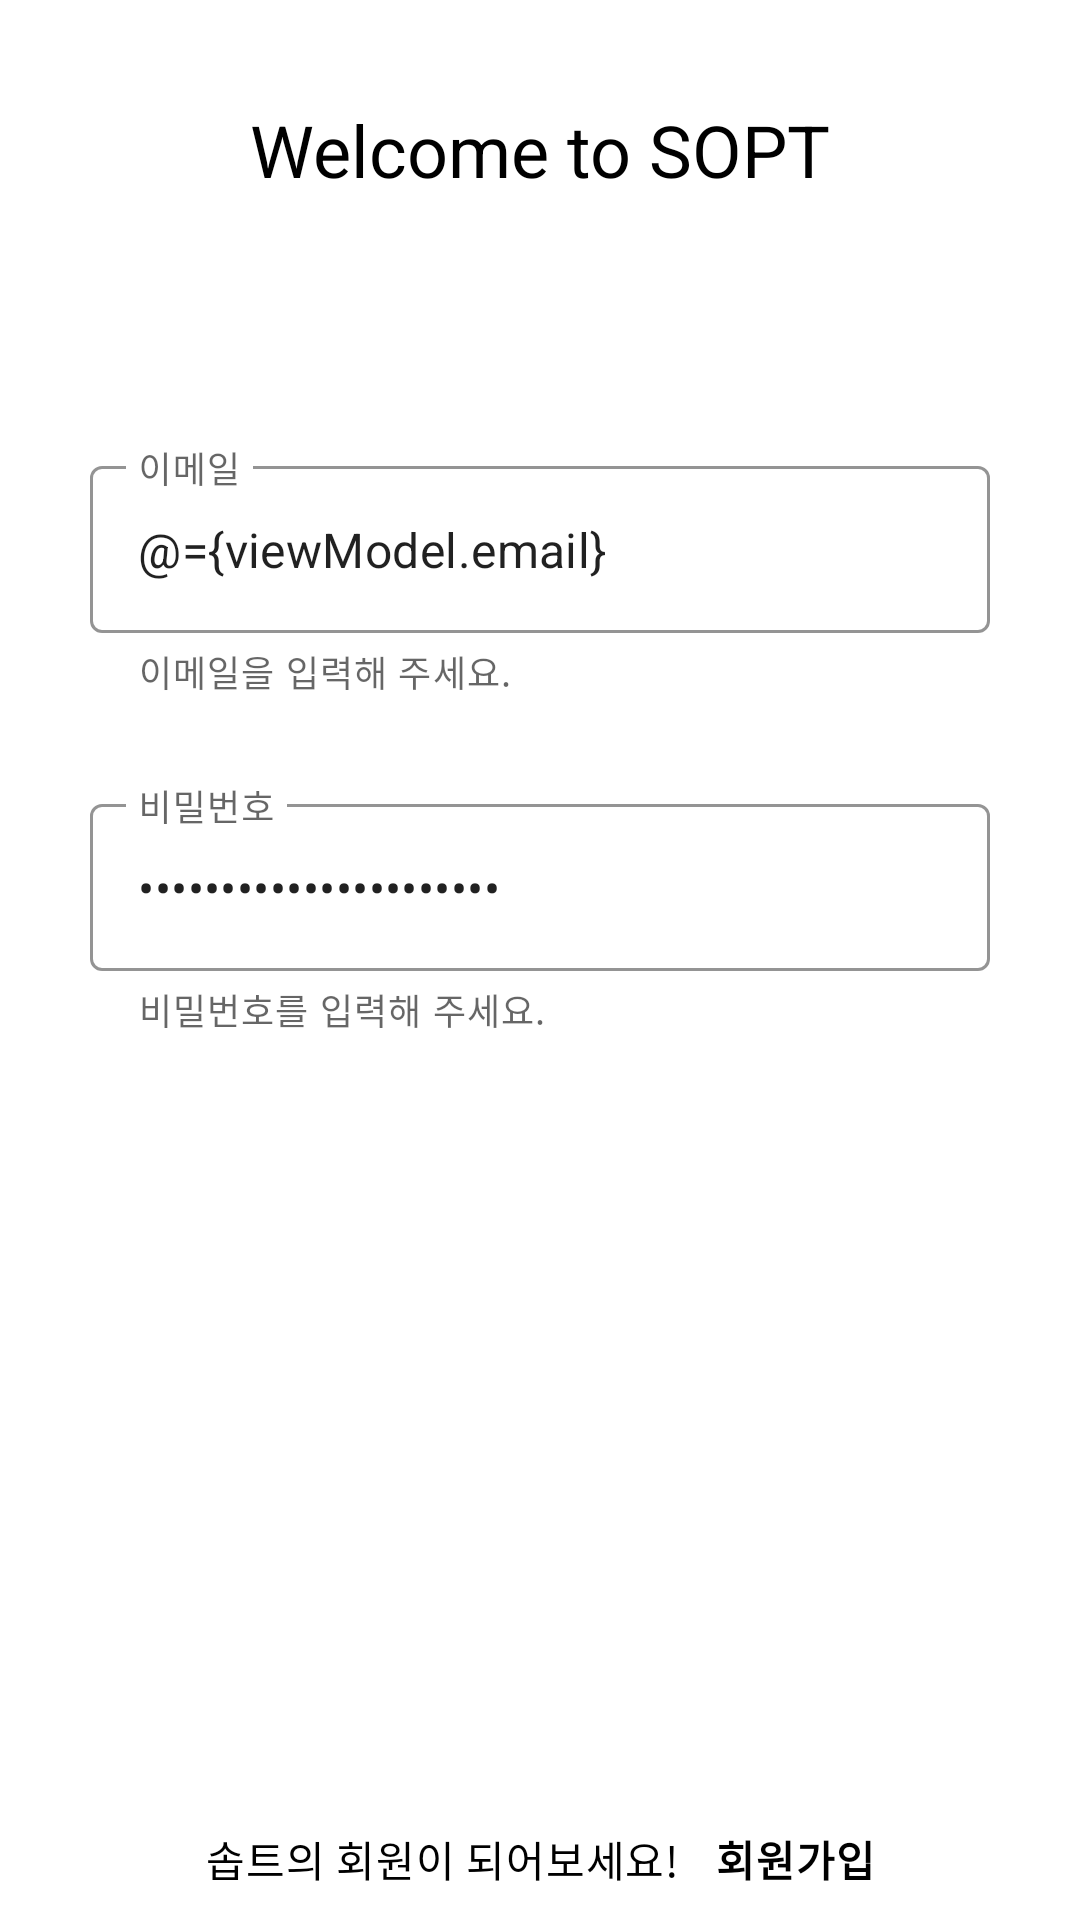

Android layout source for this screen:
<!-- AndroidManifest.xml: application theme Theme.INSOPTAndroidPractice -->
<!-- res/layout/activity_sign_in.xml -->
<?xml version="1.0" encoding="utf-8"?>
<layout xmlns:android="http://schemas.android.com/apk/res/android"
    xmlns:app="http://schemas.android.com/apk/res-auto">

    <data>

        <variable
            name="viewModel"
            type="org.sopt.sample.presentation.auth.viewmodel.AuthViewModel" />
    </data>

    <androidx.constraintlayout.widget.ConstraintLayout
        android:id="@+id/sign_in_cl"
        android:layout_width="match_parent"
        android:layout_height="match_parent">

        <androidx.appcompat.widget.Toolbar
            android:id="@+id/sign_in_tb"
            android:layout_width="match_parent"
            android:layout_height="100dp"
            app:layout_constraintEnd_toEndOf="parent"
            app:layout_constraintStart_toStartOf="parent"
            app:layout_constraintTop_toTopOf="parent">

            <TextView
                style="@style/Text24"
                android:layout_width="wrap_content"
                android:layout_height="wrap_content"
                android:layout_gravity="center"
                android:text="@string/sign_in_title" />

        </androidx.appcompat.widget.Toolbar>

        <androidx.constraintlayout.widget.Guideline
            android:id="@+id/sign_in_start_gl"
            android:layout_width="wrap_content"
            android:layout_height="wrap_content"
            android:orientation="vertical"
            app:layout_constraintGuide_begin="30dp" />

        <androidx.constraintlayout.widget.Guideline
            android:id="@+id/sign_in_end_gl"
            android:layout_width="wrap_content"
            android:layout_height="wrap_content"
            android:orientation="vertical"
            app:layout_constraintGuide_end="30dp" />

        <com.google.android.material.textfield.TextInputLayout
            android:id="@+id/sign_in_id_til"
            style="@style/Widget.MaterialComponents.TextInputLayout.OutlinedBox"
            android:layout_width="0dp"
            android:layout_height="wrap_content"
            android:layout_marginTop="50dp"
            android:hint="@string/email"
            app:boxStrokeColor="@color/black"
            app:errorTextColor="@color/red"
            app:helperText="이메일을 입력해 주세요."
            app:helperTextEnabled="true"
            app:hintTextColor="@color/black"
            app:layout_constraintEnd_toEndOf="@id/sign_in_end_gl"
            app:layout_constraintStart_toStartOf="@id/sign_in_start_gl"
            app:layout_constraintTop_toBottomOf="@id/sign_in_tb">

            <com.google.android.material.textfield.TextInputEditText
                android:id="@+id/sign_in_id_et"
                android:layout_width="match_parent"
                android:layout_height="wrap_content"
                android:maxLines="1"
                android:text="@={viewModel.email}" />

        </com.google.android.material.textfield.TextInputLayout>

        <com.google.android.material.textfield.TextInputLayout
            android:id="@+id/sign_in_password_til"
            style="@style/Widget.MaterialComponents.TextInputLayout.OutlinedBox"
            android:layout_width="0dp"
            android:layout_height="wrap_content"
            android:layout_marginTop="30dp"
            android:hint="@string/password"
            app:boxStrokeColor="@color/black"
            app:errorTextColor="@color/red"
            app:helperText="비밀번호를 입력해 주세요."
            app:helperTextEnabled="true"
            app:hintTextColor="@color/black"
            app:layout_constraintEnd_toEndOf="@id/sign_in_end_gl"
            app:layout_constraintStart_toStartOf="@id/sign_in_start_gl"
            app:layout_constraintTop_toBottomOf="@id/sign_in_id_til">

            <com.google.android.material.textfield.TextInputEditText
                android:id="@+id/sign_in_password_et"
                android:layout_width="match_parent"
                android:layout_height="wrap_content"
                android:inputType="textPassword"
                android:maxLines="1"
                android:text="@={viewModel.password}" />

        </com.google.android.material.textfield.TextInputLayout>

        <androidx.appcompat.widget.AppCompatButton
            android:id="@+id/sign_in_sign_in_btn"
            style="@style/Text16.White"
            android:layout_width="0dp"
            android:layout_height="wrap_content"
            android:layout_marginBottom="6dp"
            android:background="@drawable/background_button"
            android:backgroundTint="@color/selector_button_text_color"
            android:enabled="@{viewModel.isValidEmail &amp;&amp; viewModel.isValidPassword}"
            android:onClick="@{() -> viewModel.signIn()}"
            android:text="@string/sign_in"
            app:layout_constraintBottom_toTopOf="@id/sign_in_sign_up_btn"
            app:layout_constraintEnd_toEndOf="@id/sign_in_end_gl"
            app:layout_constraintStart_toStartOf="@id/sign_in_start_gl" />

        <TextView
            android:id="@+id/sign_in_description_tv"
            style="@style/Text14"
            android:layout_width="wrap_content"
            android:layout_height="wrap_content"
            android:text="@string/sign_in_description"
            app:layout_constraintBottom_toBottomOf="@id/sign_in_sign_up_btn"
            app:layout_constraintEnd_toStartOf="@id/sign_in_sign_up_btn"
            app:layout_constraintHorizontal_chainStyle="packed"
            app:layout_constraintStart_toStartOf="@id/sign_in_start_gl"
            app:layout_constraintTop_toTopOf="@id/sign_in_sign_up_btn" />

        <TextView
            android:id="@+id/sign_in_sign_up_btn"
            style="@style/Text14.Bold"
            android:layout_width="wrap_content"
            android:layout_height="wrap_content"
            android:layout_marginStart="12dp"
            android:layout_marginBottom="10dp"
            android:text="@string/sign_up"
            app:layout_constraintBottom_toBottomOf="parent"
            app:layout_constraintEnd_toEndOf="@id/sign_in_end_gl"
            app:layout_constraintHorizontal_chainStyle="packed"
            app:layout_constraintStart_toEndOf="@id/sign_in_description_tv" />

    </androidx.constraintlayout.widget.ConstraintLayout>
</layout>
<!-- resources referenced by this layout -->
<resources>
  <color name="black">#FF000000</color>
  <color name="red">#FF0000</color>
  <string name="email">이메일</string>
  <string name="password">비밀번호</string>
  <string name="sign_in">로그인</string>
  <string name="sign_in_description">솝트의 회원이 되어보세요!</string>
  <string name="sign_in_title">Welcome to SOPT</string>
  <string name="sign_up">회원가입</string>
  <style name="Text14" parent="TextAppearance.MaterialComponents.Body2">
          <item name="android:textColor">@color/black</item>
      </style>
  <style name="Text14.Bold" parent="Text14">
          <item name="android:textStyle">bold</item>
      </style>
  <style name="Text16.White" parent="Text16">
          <item name="android:textColor">@color/white</item>
      </style>
  <style name="Text24" parent="TextAppearance.MaterialComponents.Headline5">
          <item name="android:textColor">@color/black</item>
      </style>
  <style name="Theme.INSOPTAndroidPractice" parent="Theme.MaterialComponents.DayNight.NoActionBar">
          
          <item name="colorPrimary">@color/purple_500</item>
          <item name="colorPrimaryVariant">@color/purple_700</item>
          <item name="colorOnPrimary">@color/white</item>
          
          <item name="colorSecondary">@color/teal_200</item>
          <item name="colorSecondaryVariant">@color/teal_700</item>
          <item name="colorOnSecondary">@color/black</item>
          
          <item name="android:statusBarColor">@color/white</item>
          <item name="android:windowLightStatusBar">true</item>
          
      </style>
  <style name="Text16" parent="TextAppearance.MaterialComponents.Body1">
          <item name="android:textColor">@color/black</item>
      </style>
  <color name="white">#FFFFFFFF</color>
  <color name="purple_500">#FF6200EE</color>
  <color name="purple_700">#FF3700B3</color>
  <color name="teal_200">#FF03DAC5</color>
  <color name="teal_700">#FF018786</color>
</resources>
